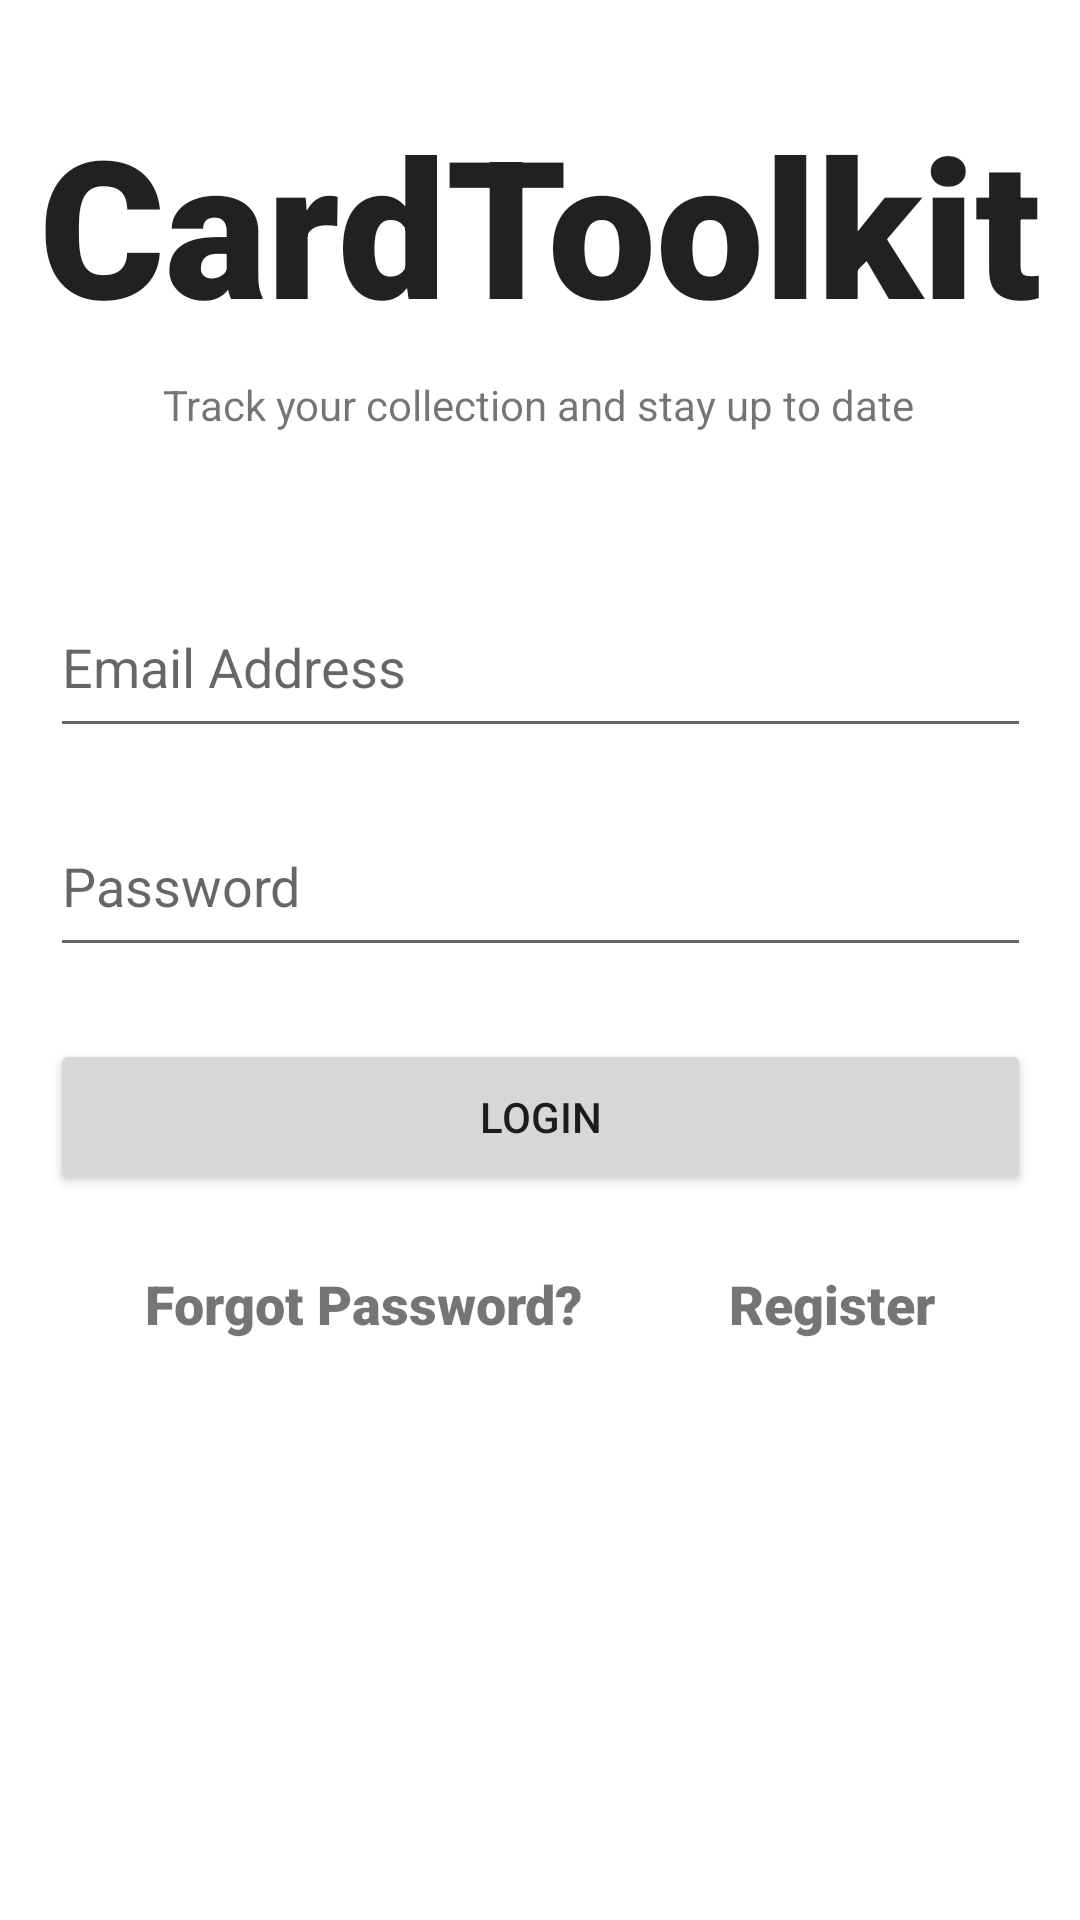

Android layout source for this screen:
<!-- AndroidManifest.xml: application theme Theme.CardToolkit -->
<!-- res/layout/activity_login.xml -->
<?xml version="1.0" encoding="utf-8"?>
<androidx.constraintlayout.widget.ConstraintLayout xmlns:android="http://schemas.android.com/apk/res/android"
    xmlns:app="http://schemas.android.com/apk/res-auto"
    xmlns:tools="http://schemas.android.com/tools"
    android:layout_width="match_parent"
    android:layout_height="match_parent"
    tools:context=".UserAuth.Activities.LoginActivity">

    <TextView
        android:id="@+id/title_textView"
        android:layout_width="wrap_content"
        android:layout_height="wrap_content"
        android:layout_marginTop="32dp"
        android:fontFamily="sans-serif-black"
        android:text="@string/title"
        android:textAppearance="@style/TextAppearance.AppCompat.Large"
        android:textSize="64sp"
        app:layout_constraintEnd_toEndOf="parent"
        app:layout_constraintHorizontal_bias="0.5"
        app:layout_constraintStart_toStartOf="parent"
        app:layout_constraintTop_toTopOf="parent" />

    <TextView
        android:id="@+id/slogan_textView"
        android:layout_width="wrap_content"
        android:layout_height="wrap_content"
        android:layout_marginTop="8dp"
        android:text="@string/catchphrase"
        app:layout_constraintEnd_toEndOf="@+id/title_textView"
        app:layout_constraintHorizontal_bias="0.496"
        app:layout_constraintStart_toStartOf="@+id/title_textView"
        app:layout_constraintTop_toBottomOf="@+id/title_textView" />

    <EditText
        android:id="@+id/login_email_address_editText"
        android:layout_width="327dp"
        android:layout_height="57dp"
        android:layout_marginTop="48dp"
        android:autofillHints="Email"
        android:ems="10"
        android:hint="@string/email_address"
        android:inputType="textEmailAddress"
        app:layout_constraintEnd_toEndOf="parent"
        app:layout_constraintStart_toStartOf="parent"
        app:layout_constraintTop_toBottomOf="@+id/slogan_textView" />

    <EditText
        android:id="@+id/login_password_editText"
        android:layout_width="327dp"
        android:layout_height="57dp"
        android:layout_marginTop="16dp"
        android:autofillHints="Password"
        android:ems="10"
        android:hint="@string/password"
        android:inputType="textWebPassword"
        app:layout_constraintEnd_toEndOf="@+id/login_email_address_editText"
        app:layout_constraintHorizontal_bias="0.0"
        app:layout_constraintStart_toStartOf="@+id/login_email_address_editText"
        app:layout_constraintTop_toBottomOf="@+id/login_email_address_editText" />

    <Button
        android:id="@+id/login_button"
        android:layout_width="327dp"
        android:layout_height="52dp"
        android:layout_marginTop="24dp"
        android:text="@string/login"
        app:layout_constraintEnd_toEndOf="@+id/login_password_editText"
        app:layout_constraintHorizontal_bias="0.512"
        app:layout_constraintStart_toStartOf="@+id/login_password_editText"
        app:layout_constraintTop_toBottomOf="@+id/login_password_editText" />

    <TextView
        android:id="@+id/forgot_textView"
        android:layout_width="wrap_content"
        android:layout_height="wrap_content"
        android:layout_marginTop="24dp"
        android:fontFamily="sans-serif-black"
        android:text="@string/forgot_password"
        android:textSize="18sp"
        app:layout_constraintEnd_toStartOf="@+id/register_textView"
        app:layout_constraintStart_toStartOf="parent"
        app:layout_constraintTop_toBottomOf="@+id/login_button" />

    <TextView
        android:id="@+id/register_textView"
        android:layout_width="wrap_content"
        android:layout_height="wrap_content"
        android:layout_marginTop="24dp"
        android:fontFamily="sans-serif-black"
        android:text="@string/register"
        android:textSize="18sp"
        app:layout_constraintEnd_toEndOf="parent"
        app:layout_constraintHorizontal_bias="0.5"
        app:layout_constraintStart_toEndOf="@+id/forgot_textView"
        app:layout_constraintTop_toBottomOf="@+id/login_button" />

    <ProgressBar
        android:id="@+id/login_progressBar"
        style="?android:attr/progressBarStyle"
        android:layout_width="wrap_content"
        android:layout_height="wrap_content"
        android:visibility="gone"
        app:layout_constraintBottom_toBottomOf="parent"
        app:layout_constraintEnd_toEndOf="parent"
        app:layout_constraintHorizontal_bias="0.5"
        app:layout_constraintStart_toStartOf="parent"
        app:layout_constraintTop_toTopOf="parent" />
</androidx.constraintlayout.widget.ConstraintLayout>
<!-- resources referenced by this layout -->
<resources>
  <string name="catchphrase">Track your collection and stay up to date</string>
  <string name="email_address">Email Address</string>
  <string name="forgot_password">Forgot Password?</string>
  <string name="login">Login</string>
  <string name="password">Password</string>
  <string name="register">Register</string>
  <string name="title">CardToolkit</string>
  <style name="Theme.CardToolkit" parent="Theme.MaterialComponents.DayNight.NoActionBar">
          
          <item name="colorPrimary">@color/purple_500</item>
          <item name="colorPrimaryVariant">@color/purple_700</item>
          <item name="colorOnPrimary">@color/white</item>
          
          <item name="colorSecondary">@color/teal_200</item>
          <item name="colorSecondaryVariant">@color/teal_700</item>
          <item name="colorOnSecondary">@color/black</item>
          
          <item name="android:statusBarColor" tools:targetApi="l">?attr/colorPrimaryVariant</item>
          
      </style>
  <!-- not gathered from this repository: default colours our renderer supplied (Android Studio template values) -->
  <color name="purple_500">#FF6200EE</color>
  <color name="purple_700">#FF3700B3</color>
  <color name="teal_200">#FF03DAC5</color>
  <color name="teal_700">#FF018786</color>
  <color name="black">#FF000000</color>
  <color name="white">#FFFFFFFF</color>
</resources>
